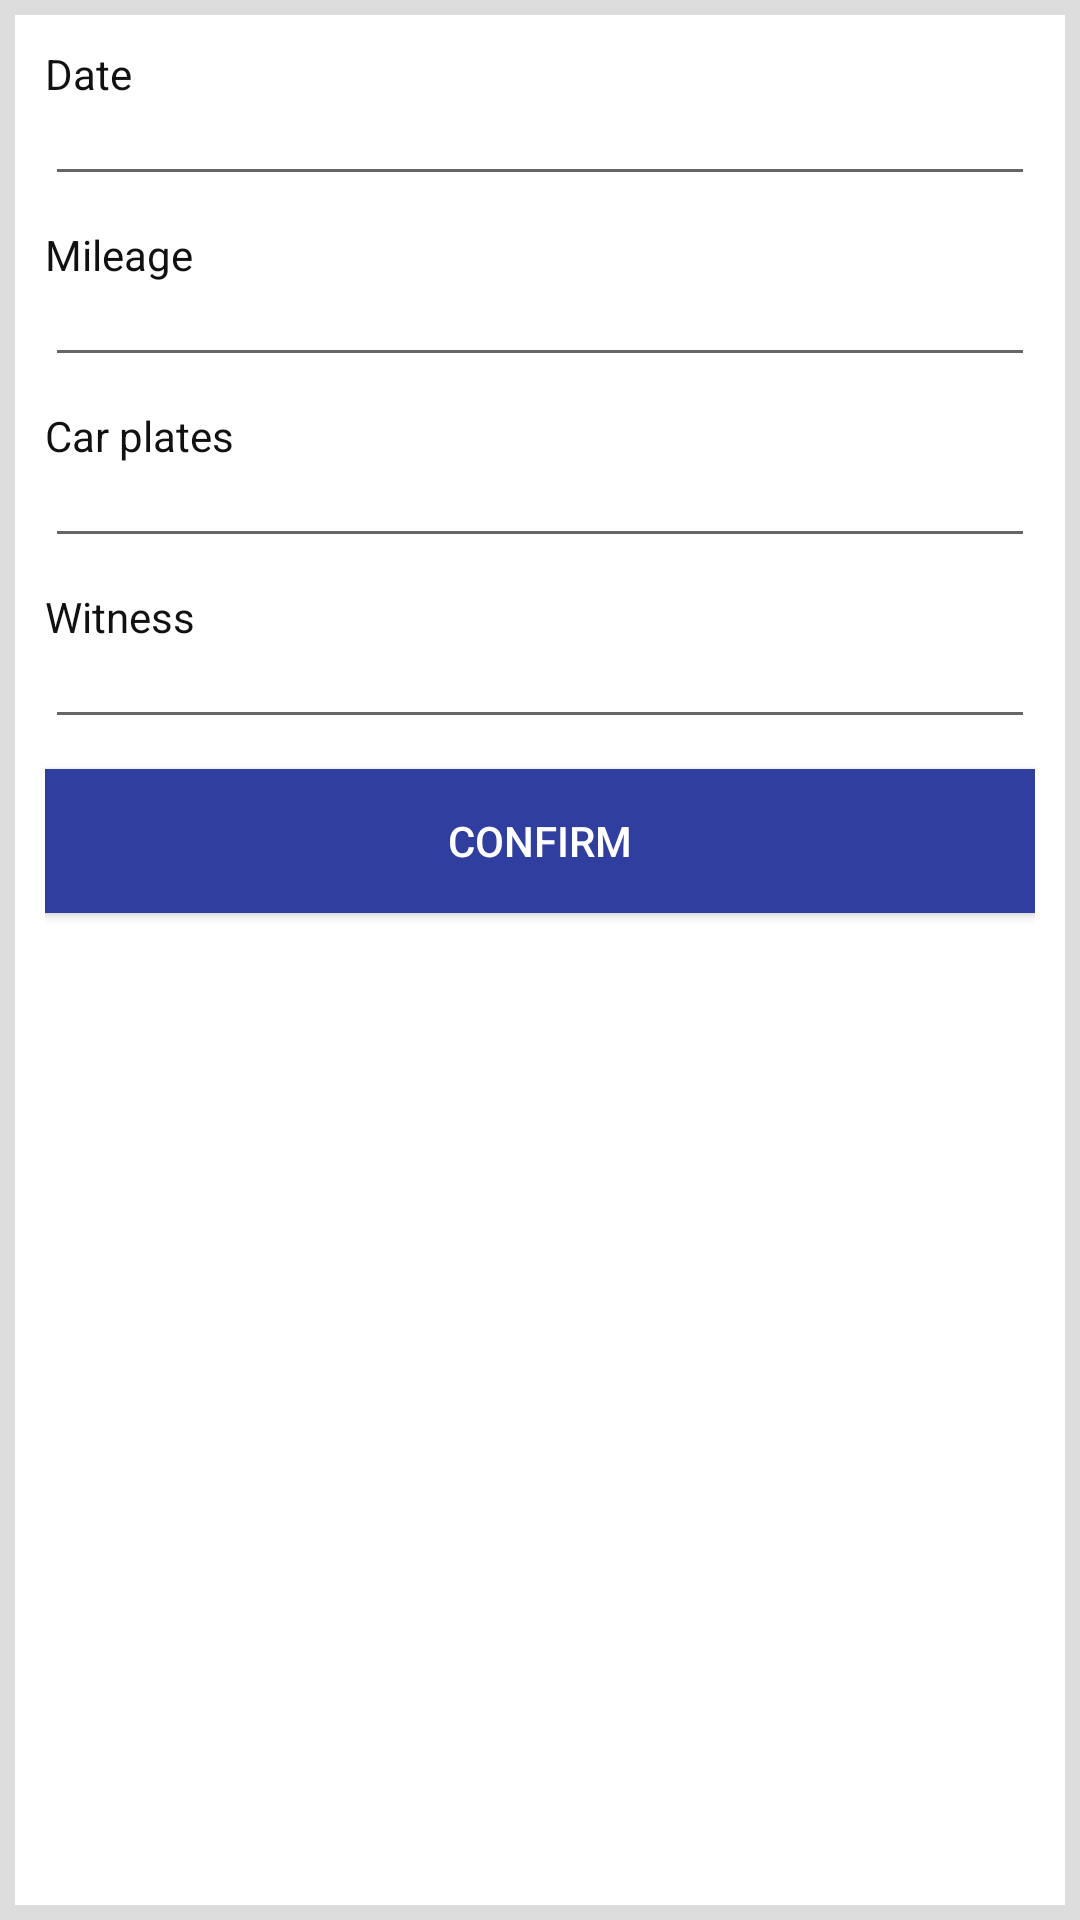

Android layout source for this screen:
<!-- AndroidManifest.xml: application theme AppTheme -->
<!-- res/layout/new_collision_layout.xml -->
<?xml version="1.0" encoding="utf-8"?>
<LinearLayout xmlns:android="http://schemas.android.com/apk/res/android"
    android:layout_width="match_parent"
    android:layout_height="match_parent"
    android:background="@color/greyColor"
    android:orientation="vertical"
    android:padding="5dp">

    <LinearLayout
        android:layout_width="match_parent"
        android:layout_height="match_parent"
        android:background="@color/white"
        android:orientation="vertical"
        android:padding="10dp">


        <TextView
            android:id="@+id/date_label"
            style="@style/LabelTextViewStyle"
            android:layout_width="match_parent"
            android:layout_height="wrap_content"
            android:text="@string/date" />

        <EditText
            android:id="@+id/date"
            style="@style/CommonEdittextStyle"
            android:layout_width="match_parent"
            android:layout_height="wrap_content"
            android:ems="10"
            android:focusable="false"
            android:inputType="date"
            android:longClickable="false" />

        <TextView
            android:id="@+id/mileage_label"
            style="@style/LabelTextViewStyle"
            android:layout_width="match_parent"
            android:layout_height="wrap_content"
            android:text="@string/mileage" />

        <EditText
            android:id="@+id/mileage"
            style="@style/CommonEdittextStyle"
            android:layout_width="match_parent"
            android:layout_height="wrap_content"
            android:ems="10"
            android:inputType="number" />


        <TextView
            android:id="@+id/plates_label"
            style="@style/LabelTextViewStyle"
            android:layout_width="match_parent"
            android:layout_height="wrap_content"
            android:text="@string/plates" />

        <EditText
            android:id="@+id/plates"
            style="@style/CommonEdittextStyle"
            android:layout_width="match_parent"
            android:layout_height="wrap_content"
            android:ems="10"
            android:inputType="none" />


        <TextView
            android:id="@+id/witness_label"
            style="@style/LabelTextViewStyle"
            android:layout_width="match_parent"
            android:layout_height="wrap_content"
            android:text="@string/witness_label" />

        <EditText
            android:id="@+id/witness"
            style="@style/CommonEdittextStyle"
            android:layout_width="match_parent"
            android:layout_height="wrap_content"
            android:ems="10"
            android:inputType="none" />


        <Button
            android:id="@+id/confirm"
            style="@style/CommonButton"
            android:layout_width="match_parent"
            android:layout_height="wrap_content"
            android:text="@string/confirm" />
    </LinearLayout>
</LinearLayout>
<!-- resources referenced by this layout -->
<resources>
  <color name="greyColor">#ddd</color>
  <color name="white">#ffffff</color>
  <string name="confirm">Confirm</string>
  <string name="date">Date</string>
  <string name="mileage">Mileage</string>
  <string name="plates">Car plates</string>
  <string name="witness_label">Witness</string>
  <style name="CommonButton">
          <item name="android:textColor">@color/white</item>
          <item name="android:background">@color/buttonColor</item>
      </style>
  <style name="CommonEdittextStyle">
          <item name="android:layout_marginBottom">10dp</item>
          <item name="android:paddingTop">0dp</item>
      </style>
  <style name="LabelTextViewStyle">
          <item name="android:textColor">@color/black</item>
      </style>
  <style name="AppTheme" parent="Theme.AppCompat.Light.DarkActionBar">
          
          <item name="colorPrimary">@color/colorPrimary</item>
          <item name="colorPrimaryDark">@color/colorPrimaryDark</item>
          <item name="colorAccent">@color/colorAccent</item>
      </style>
  <color name="buttonColor">#303F9F</color>
  <color name="black">#111111</color>
  <color name="colorPrimary">#3F51B5</color>
  <color name="colorPrimaryDark">#303F9F</color>
  <color name="colorAccent">#2030dd</color>
</resources>
